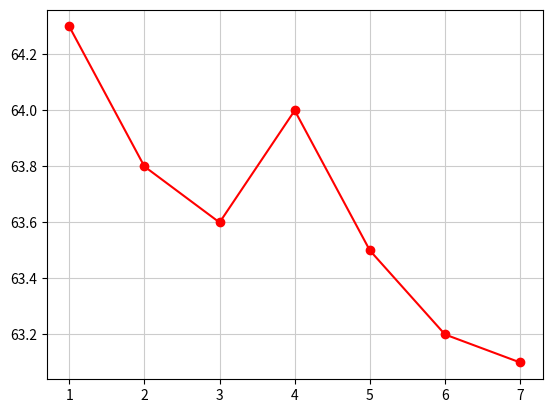

The matplotlib source for this figure:
# coding: UTF-8

import matplotlib.pyplot as plt

# data
x = [1,2,3,4,5,6,7]
y = [64.3,63.8,63.6,64,63.5,63.2,63.1]

# graph
plt.plot(x,y, marker='o', color='red')	# marker:点を描画 color:線の色
plt.grid(color = '0.8')		# 背景のグリッド線描画
plt.show() 	# 画面表示

